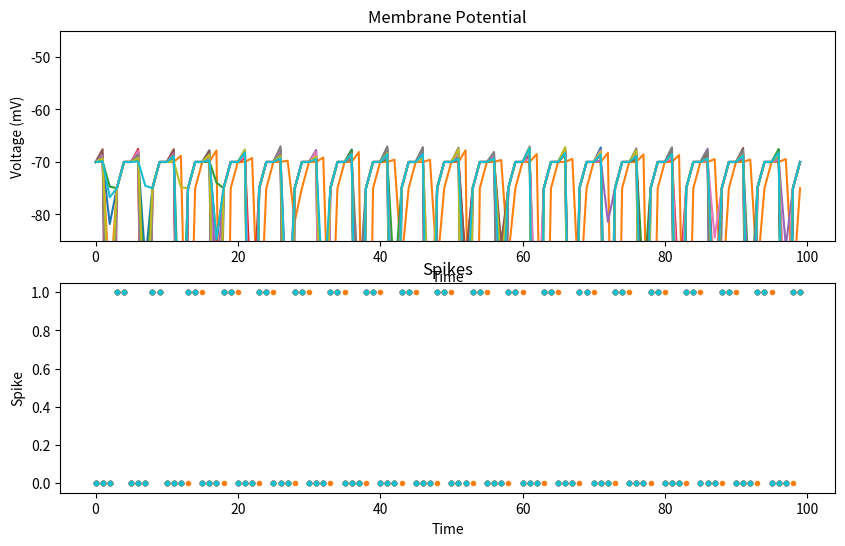

The script that saved this image:
import numpy as np
import matplotlib.pyplot as plt

# Parameters
num_neurons = 10
num_layers = 3
num_timesteps = 100
dt = 0.001

# Neuron model
V_rest = -70
V_threshold = -55
V_reset = -75
tau_m = 0.02
tau_ref = 0.002

# Synaptic connections
W_ff = np.random.rand(num_neurons, num_neurons) * 0.1
W_fb = np.random.rand(num_neurons, num_neurons) * 0.1

# Spike-Timing Dependent Plasticity (STDP) learning rule
tau_stdp = 0.02
A_plus = 0.01
A_minus = -0.01

# Input data
X = np.random.rand(num_neurons, num_timesteps)

# Initialize variables
V = np.zeros((num_neurons, num_timesteps))
V[:, 0] = V_rest
spikes = np.zeros((num_neurons, num_timesteps))

# Simulation loop
for t in range(1, num_timesteps):
    # Calculate feedforward current
    I_ff = np.dot(W_ff, spikes[:, t-1])

    # Calculate feedbackward current
    I_fb = np.dot(W_fb, spikes[:, t-1])

    # Calculate total input current
    I_in = X[:, t] + I_ff + I_fb

    # Update membrane potential
    V[:, t] = V[:, t-1] + (-V[:, t-1] + V_rest + I_in * dt / tau_m) / tau_m

    # Generate spikes
    spike_indices = np.where(V[:, t] > V_threshold)[0]
    spikes[spike_indices, t] = 1
    V[spike_indices, t] = V_reset

    # Refractory period
    refractory_indices = np.where(spikes[:, t-1] == 1)[0]
    V[refractory_indices, t] = V_rest

    # STDP learning rule
    for i in range(num_neurons):
        for j in range(num_neurons):
            if spikes[i, t-1] == 1 and spikes[j, t] == 1:
                delta_w = A_plus * np.exp(-(t - 1 - tau_stdp) / tau_stdp)
                W_ff[i, j] += delta_w
            elif spikes[i, t-1] == 0 and spikes[j, t] == 1:
                delta_w = A_minus * np.exp(-(t - 1 - tau_stdp) / tau_stdp)
                W_fb[j, i] += delta_w

# Plot results
plt.figure(figsize=(10, 6))
plt.subplot(2, 1, 1)
plt.title("Membrane Potential")
plt.plot(V.T)
plt.xlabel("Time")
plt.ylabel("Voltage (mV)")
plt.ylim(V_reset - 10, V_threshold + 10)
plt.subplot(2, 1, 2)
plt.title("Spikes")
plt.plot(spikes.T, ".")
plt.xlabel("Time")
plt.ylabel("Spike")
plt.show()